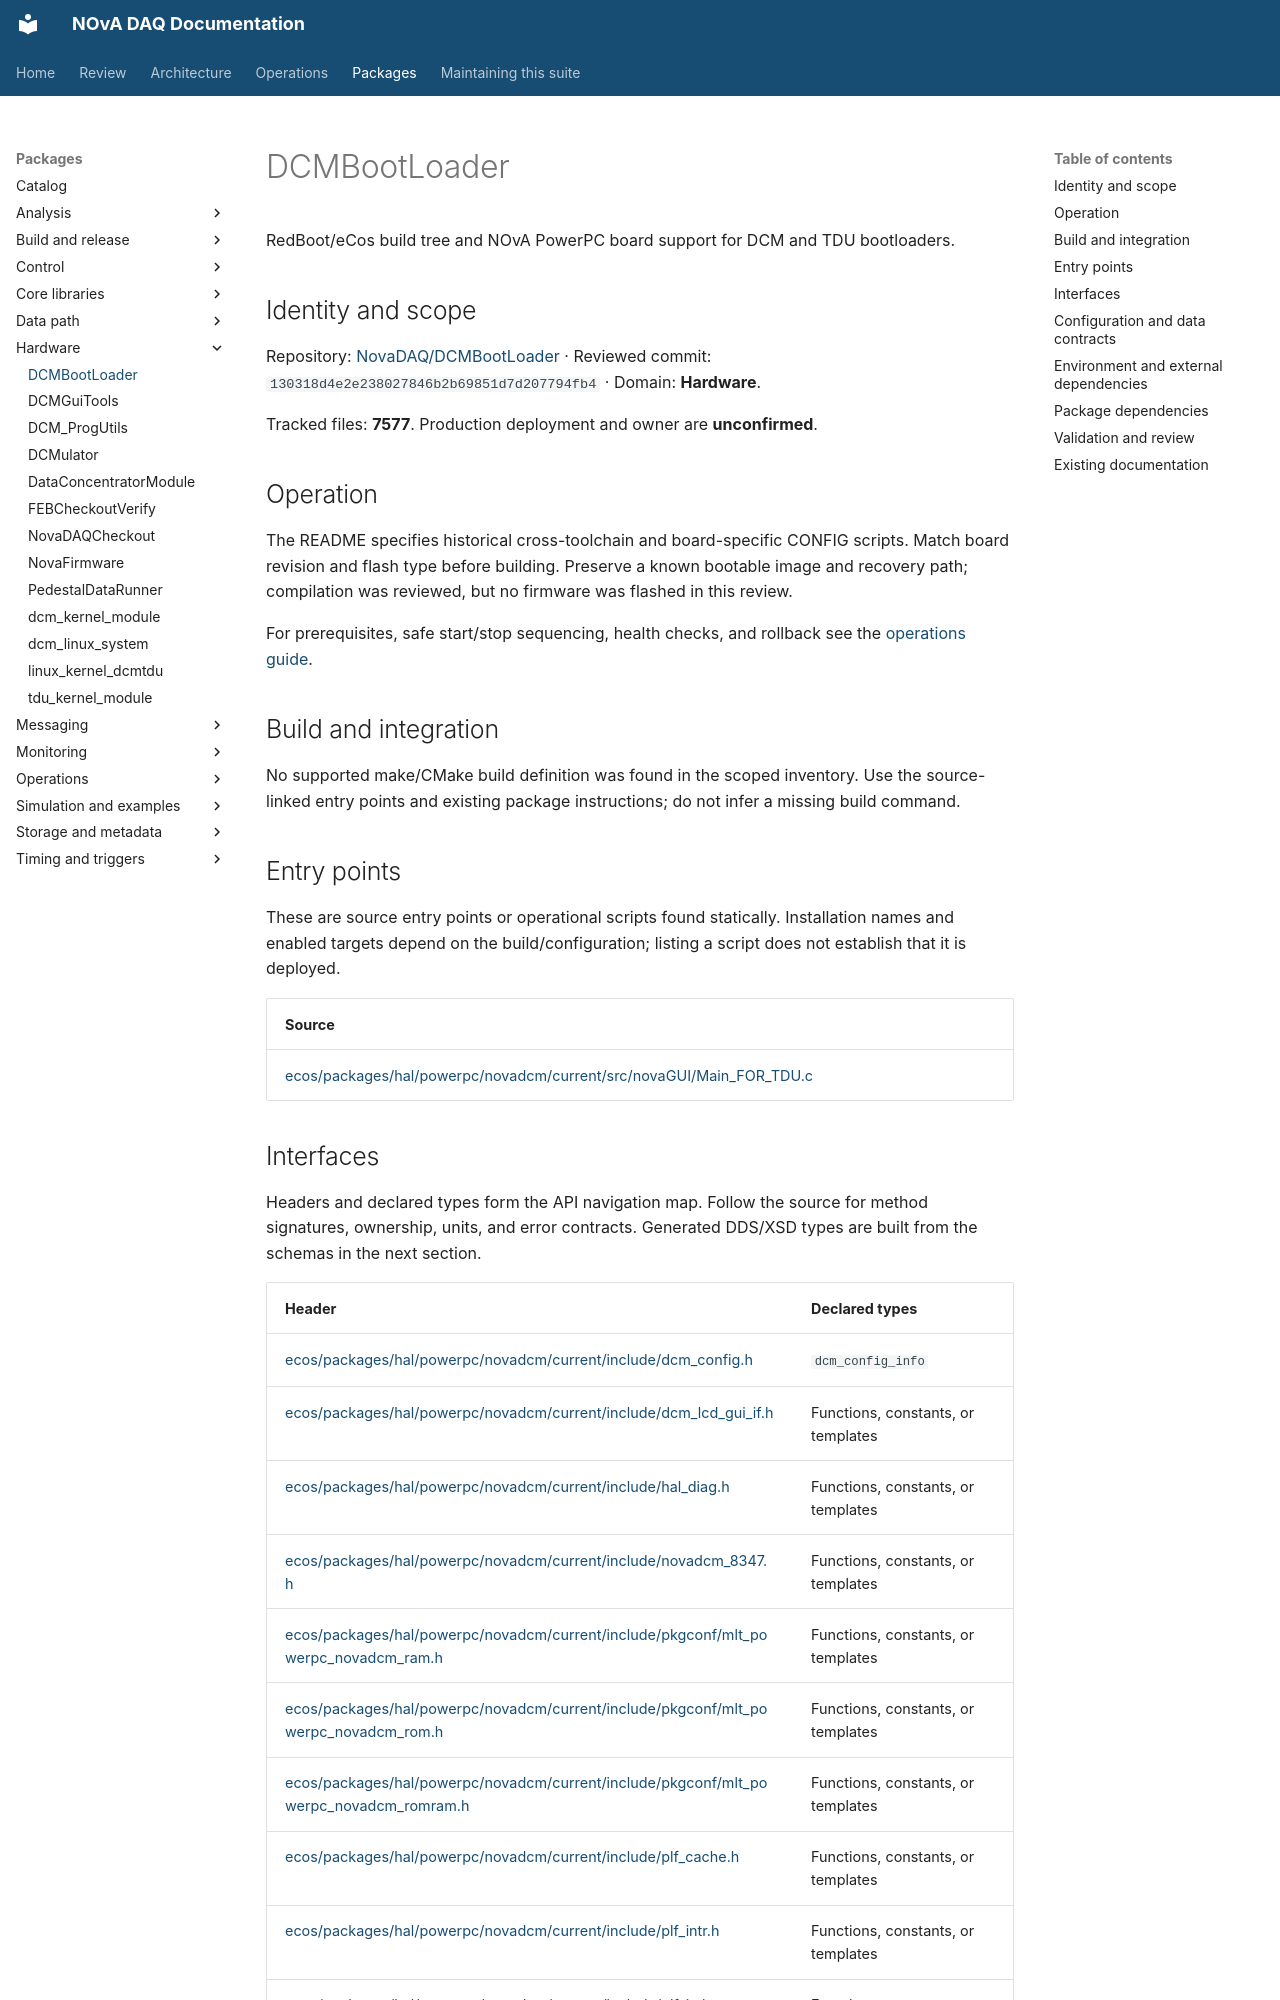

repository: NovaDAQ/novadaq-documentation · page: packages/DCMBootLoader.html · generator: mkdocs

# DCMBootLoader

RedBoot/eCos build tree and NOvA PowerPC board support for DCM and TDU bootloaders.

## Identity and scope

Repository: [NovaDAQ/DCMBootLoader](https://github.com/NovaDAQ/DCMBootLoader) · Reviewed commit: `130318d4e2e238027846b2b69851d7d207794fb4` · Domain: **Hardware**.

Tracked files: **7577**. Production deployment and owner are **unconfirmed**.

## Operation

The README specifies historical cross-toolchain and board-specific CONFIG scripts. Match board revision and flash type before building. Preserve a known bootable image and recovery path; compilation was reviewed, but no firmware was flashed in this review.

For prerequisites, safe start/stop sequencing, health checks, and rollback see the [operations guide](../operations/index.md).

## Build and integration

No supported make/CMake build definition was found in the scoped inventory. Use the source-linked entry points and existing package instructions; do not infer a missing build command.

## Entry points

These are source entry points or operational scripts found statically. Installation names and enabled targets depend on the build/configuration; listing a script does not establish that it is deployed.

| Source |
| --- |
| [ecos/packages/hal/powerpc/novadcm/current/src/novaGUI/Main_FOR_TDU.c](https://github.com/NovaDAQ/DCMBootLoader/blob/130318d4e2e238027846b2b69851d7d207794fb4/ecos/packages/hal/powerpc/novadcm/current/src/novaGUI/Main_FOR_TDU.c) |
